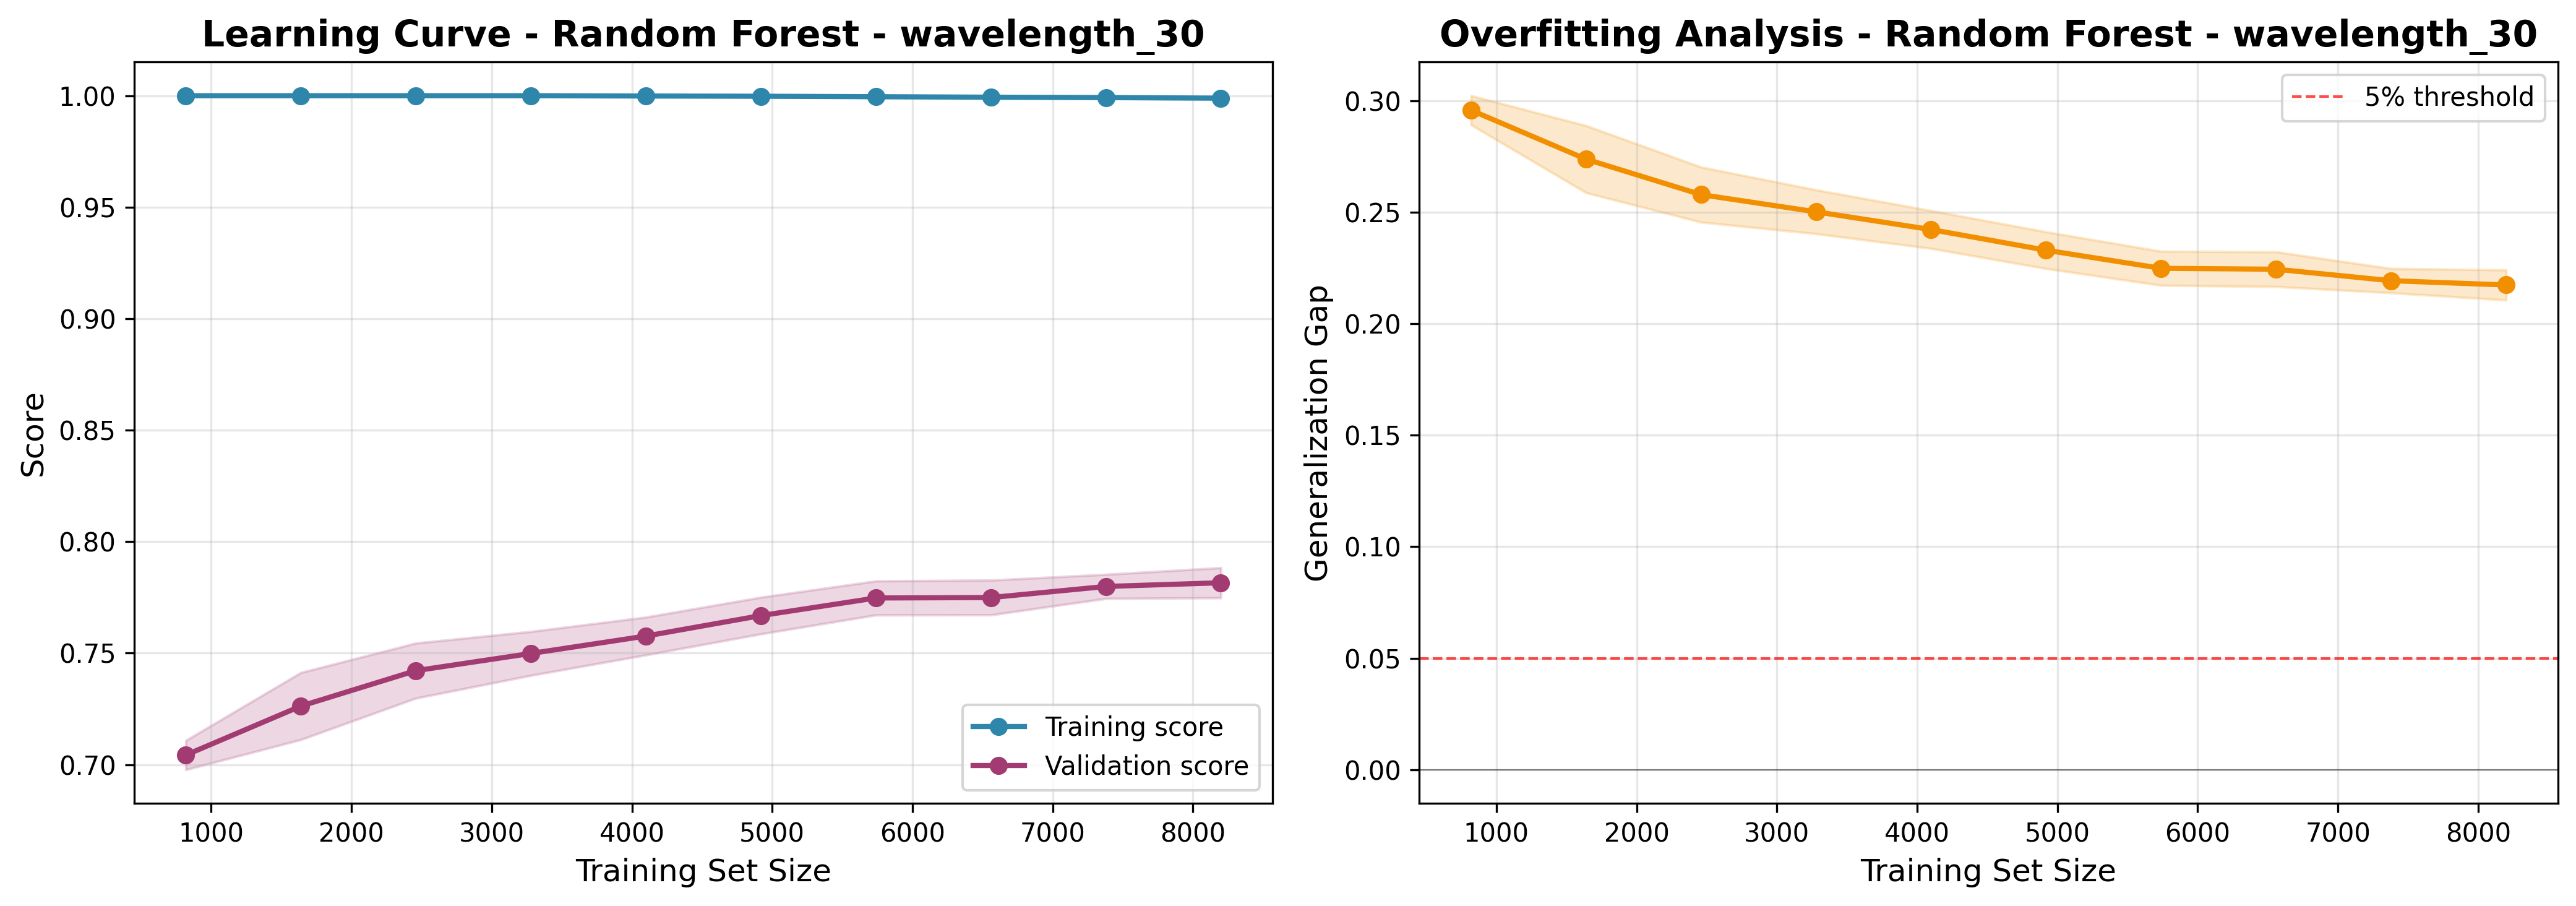

The table this chart was drawn from, first rows:
train_size, train_score_mean, train_score_std, val_score_mean, val_score_std, gap_mean, gap_std
819, 1.0, 0.0, 0.7043, 0.006555, 0.2957, 0.006555
1639, 1.0, 0.0, 0.7262, 0.01505, 0.2738, 0.01505
2459, 1.0, 0.0, 0.7421, 0.01236, 0.2579, 0.01236
3279, 1.0, 0.0, 0.7499, 0.009845, 0.2501, 0.009845
4099, 0.9999, 0.0001952, 0.7577, 0.008485, 0.2422, 0.008487
4919, 0.9998, 0.0001992, 0.7668, 0.008232, 0.2329, 0.008235
5739, 0.9995, 0.0004064, 0.7747, 0.007628, 0.2248, 0.007639
6559, 0.9993, 0.0004159, 0.7749, 0.007796, 0.2244, 0.007807
7379, 0.9992, 0.0005027, 0.7799, 0.005418, 0.2193, 0.005441
8199, 0.9989, 0.0006314, 0.7816, 0.006748, 0.2173, 0.006777
